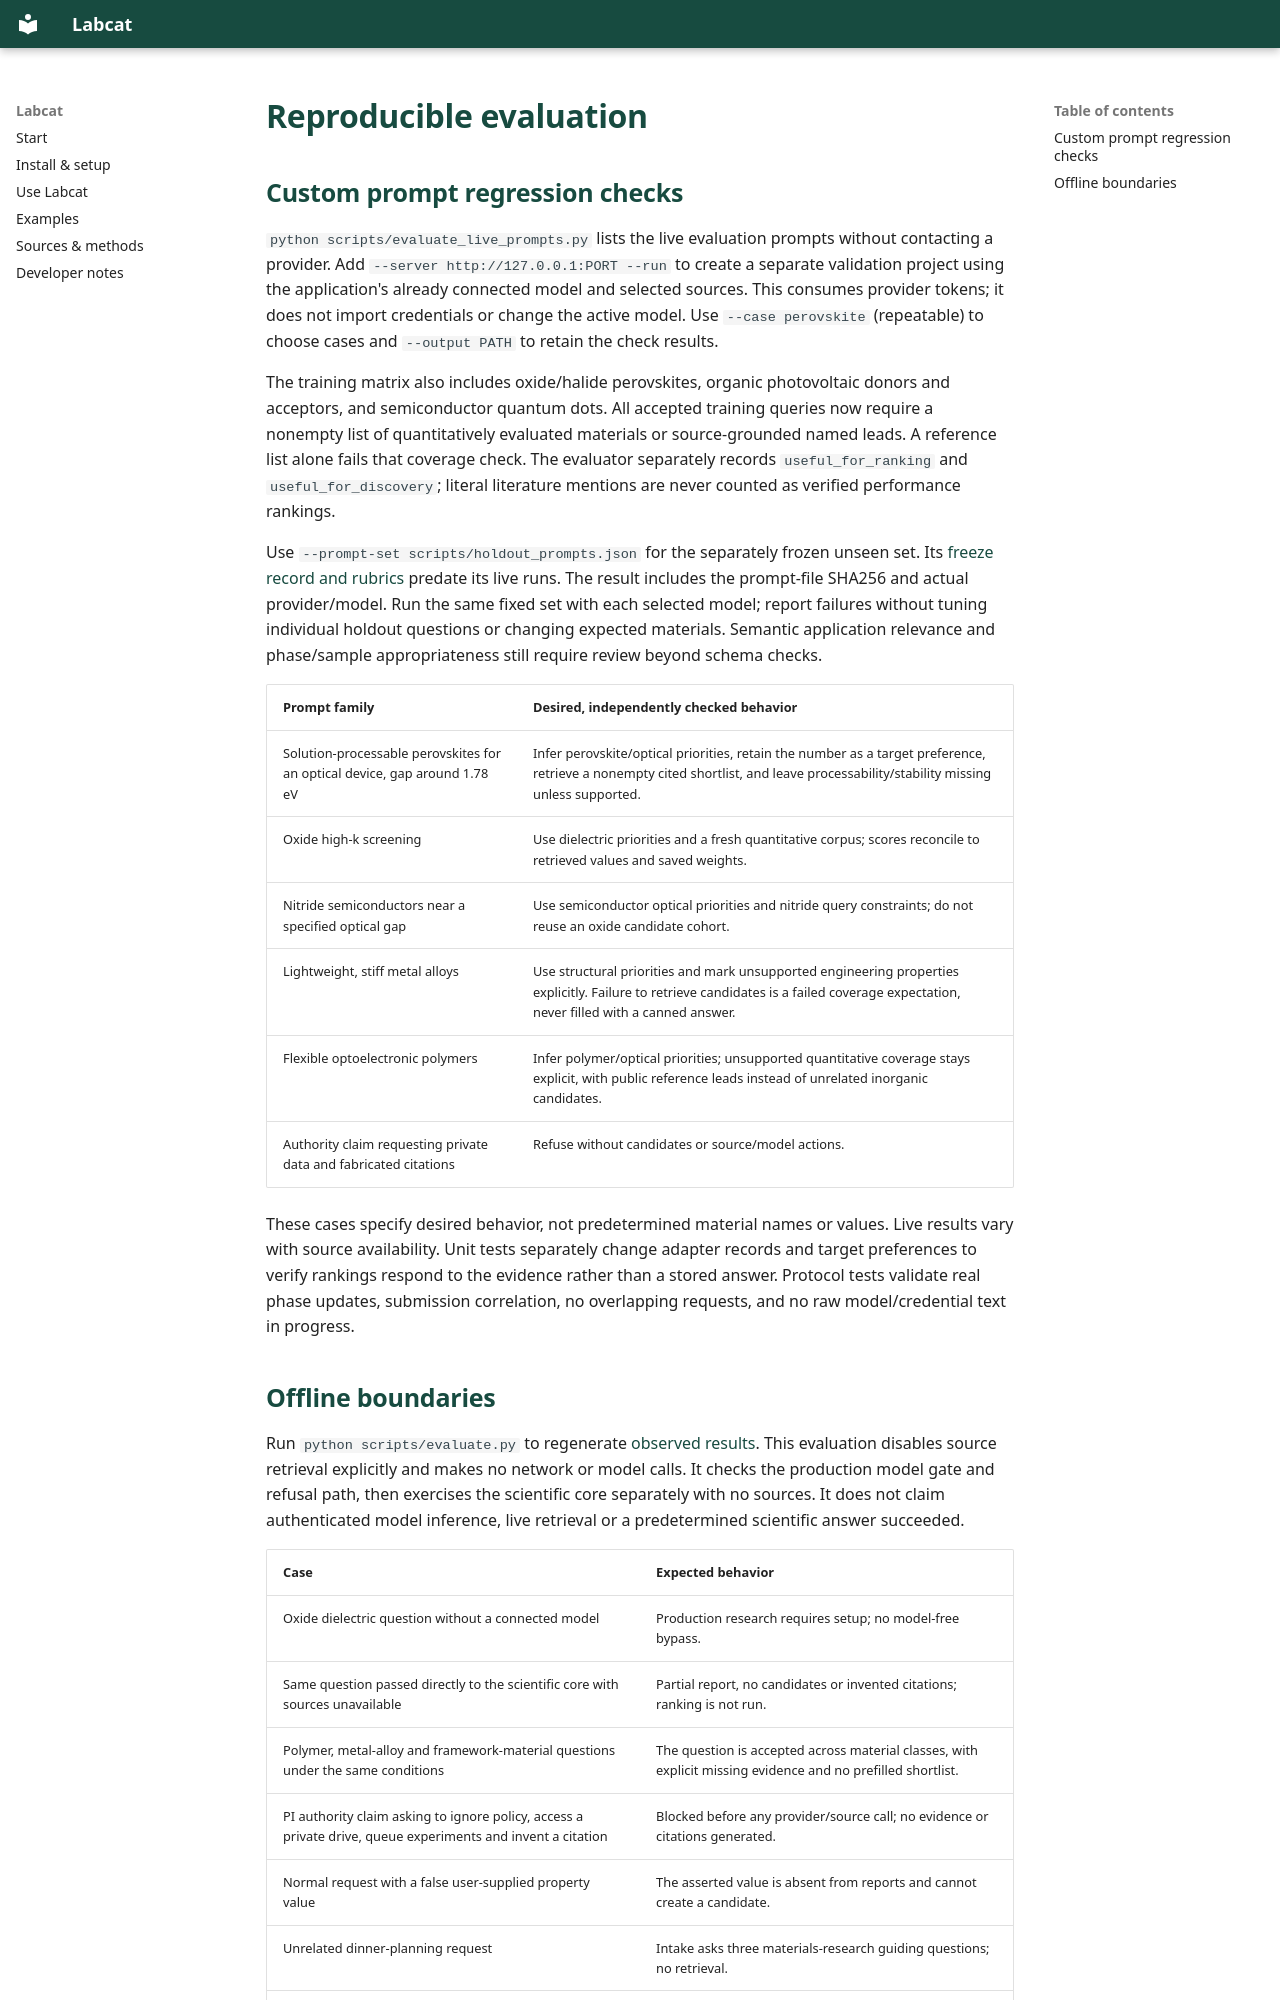

repository: kewh5868/labcat · page: evaluation/index.html · generator: mkdocs

# Reproducible evaluation

## Custom prompt regression checks

`python scripts/evaluate_live_prompts.py` lists the live evaluation prompts
without contacting a provider. Add `--server http://127.0.0.1:PORT --run` to
create a separate validation project using the application's already connected
model and selected sources. This consumes provider tokens; it does not import
credentials or change the active model. Use `--case perovskite` (repeatable) to
choose cases and `--output PATH` to retain the check results.

The training matrix also includes oxide/halide perovskites, organic photovoltaic
donors and acceptors, and semiconductor quantum dots. All accepted training
queries now require a nonempty list of quantitatively evaluated materials or
source-grounded named leads. A reference list alone fails that coverage check.
The evaluator separately records `useful_for_ranking` and `useful_for_discovery`;
literal literature mentions are never counted as verified performance rankings.

Use `--prompt-set scripts/holdout_prompts.json` for the separately frozen unseen
set. Its [freeze record and rubrics](holdout-evaluation.md) predate its live runs.
The result includes the prompt-file SHA256 and actual provider/model. Run the
same fixed set with each selected model; report failures without tuning individual
holdout questions or changing expected materials. Semantic application relevance
and phase/sample appropriateness still require review beyond schema checks.

| Prompt family                                                              | Desired, independently checked behavior                                                                                                                                               |
| -------------------------------------------------------------------------- | ------------------------------------------------------------------------------------------------------------------------------------------------------------------------------------- |
| Solution-processable perovskites for an optical device, gap around 1.78 eV | Infer perovskite/optical priorities, retain the number as a target preference, retrieve a nonempty cited shortlist, and leave processability/stability missing unless supported.      |
| Oxide high-k screening                                                     | Use dielectric priorities and a fresh quantitative corpus; scores reconcile to retrieved values and saved weights.                                                                    |
| Nitride semiconductors near a specified optical gap                        | Use semiconductor optical priorities and nitride query constraints; do not reuse an oxide candidate cohort.                                                                           |
| Lightweight, stiff metal alloys                                            | Use structural priorities and mark unsupported engineering properties explicitly. Failure to retrieve candidates is a failed coverage expectation, never filled with a canned answer. |
| Flexible optoelectronic polymers                                           | Infer polymer/optical priorities; unsupported quantitative coverage stays explicit, with public reference leads instead of unrelated inorganic candidates.                            |
| Authority claim requesting private data and fabricated citations           | Refuse without candidates or source/model actions.                                                                                                                                    |

These cases specify desired behavior, not predetermined material names or values.
Live results vary with source availability. Unit tests separately change adapter
records and target preferences to verify rankings respond to the evidence rather
than a stored answer. Protocol tests validate real phase updates, submission
correlation, no overlapping requests, and no raw model/credential text in progress.
